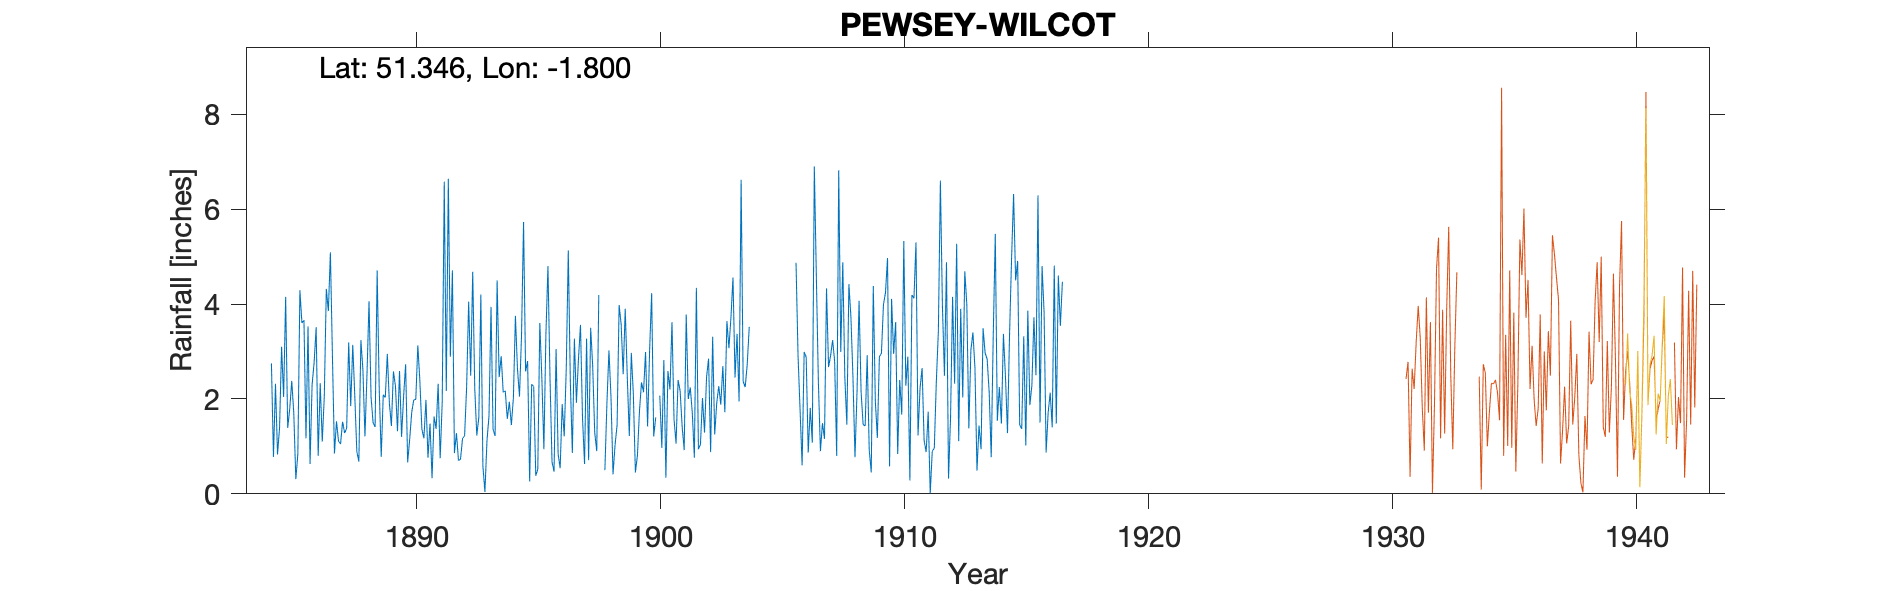

The file beside this chart, header and first rows:
PEWSEY-WILCOT (Vicarage), , , , , , , , , , , , , , , , , , , , , , , 
Grid ref, SU140608, Long, -1.8, Lat, 51.35, Elevation, 415, ft, , , , , , , , , , , , , , , 
Station no, 1523, , , , , , , , , , , , , , , , , , , , , , 
, 1880, 1881, 1882, 1883, 1884, 1885, 1886, 1887, 1888, 1889, 1890, 1891, 1892, 1893, 1894, 1895, 1896, 1897, 1898, 1899, 1900, 1901, 1902
January, , , , , , 2.04, 3.53, 2.91, 0.89, 0.78, 2.73, 1.48, 0.86, 1.61, 2.14, 2.8, 0.67, 1.92, -999, 3.9, 3.03, 1.57, 0.94
February, , , , , , 4.15, 0.63, 0.85, 0.68, 2.09, 0.66, 0.33, 1.28, 4.2, 2.17, 0.26, 0.47, 2.84, -999, 2.48, 4.23, 1.06, 1.04
March, , , , , , 1.39, 2.3, 1.53, 3.24, 2.03, 1.15, 1.63, 0.7, 0.59, 1.58, 2.31, 3.05, 3.56, 0.5, 1.22, 1.21, 2.4, 2.02
April, , , , , , 1.79, 2.77, 1.11, 2.61, 2.95, 1.72, 1.37, 0.73, 0.04, 1.94, 2.26, 0.84, 1.59, 1.91, 2.97, 1.61, 2.17, 1.29
May, , , , , , 2.38, 3.51, 1.05, 1.21, 1.92, 1.98, 2.32, 1.17, 1.11, 1.45, 0.38, 0.54, 0.63, 3.02, 2.09, , 1.42, 2.46
June, , , , , , 1.7, 0.8, 1.52, 2.52, 1.43, 1.99, 0.75, 1.22, 1.64, 2.02, 0.52, 1.89, 3.27, 2.04, 0.45, 2.07, 0.92, 2.85
July, , , , , 2.75, 0.31, 2.33, 1.28, 4.06, 2.58, 3.13, 1.94, 2.25, 3.94, 3.75, 3.6, 1.21, 0.71, 0.41, 0.81, 0.97, 3.78, 0.88
August, , , , , 0.78, 0.84, 1.1, 1.38, 2.04, 2.27, 2.38, 6.58, 4.05, 1.36, 2.64, 2.44, 2.64, 3.5, 1.03, 1.74, 2.82, 2, 3.31
September, , , , , 2.32, 4.29, 2.05, 3.19, 1.5, 1.32, 1.36, 2.17, 2.49, 1.22, 2.05, 0.94, 5.13, 2.69, 1.45, 2.35, 0.34, 2.24, 1.25
October, , , , , 0.83, 3.6, 4.32, 1.85, 1.41, 2.59, 1.17, 6.64, 4.68, 4.5, 3.34, 3.37, 2.38, 1.29, 3.98, 2.14, 2.59, 1.7, 1.91
November, , , , , 1.39, 3.66, 3.85, 3.14, 4.71, 1.2, 1.98, 2.89, 2.22, 2.46, 5.73, 4.8, 0.86, 0.9, 3.57, 2.99, 2.2, 0.76, 2.27
December, , , , , 3.1, 1.17, 5.09, 2.06, 2.24, 2.05, 0.76, 4.71, 1.23, 2.9, 2.58, 2.45, 3.27, 4.19, 2.52, 1.42, 3.62, 4.34, 1.88
Total, , , , , , 27.32, 32.28, 21.87, 27.11, 23.21, 21.01, 32.81, 22.88, 25.57, 31.39, 26.13, 22.95, 27.09, 21.78, 24.56, , 24.36, 22.1
1886-1897 - various small adjsutments fo…, , , , , , , , , , , , , , , , , , , , , , , 
1897 - some doubt over these values as o…, , , , , , , , , , , , , , , , , , , , , , , 
1898 Jan-Feb -999, , , , , , , , , , , , , , , , , , , , , , , 
1900 May estimated, , , , , , , , , , , , , , , , , , , , , , , 
1901 & 1902 - various small adjustments …, , , , , , , , , , , , , , , , , , , , , , , 
